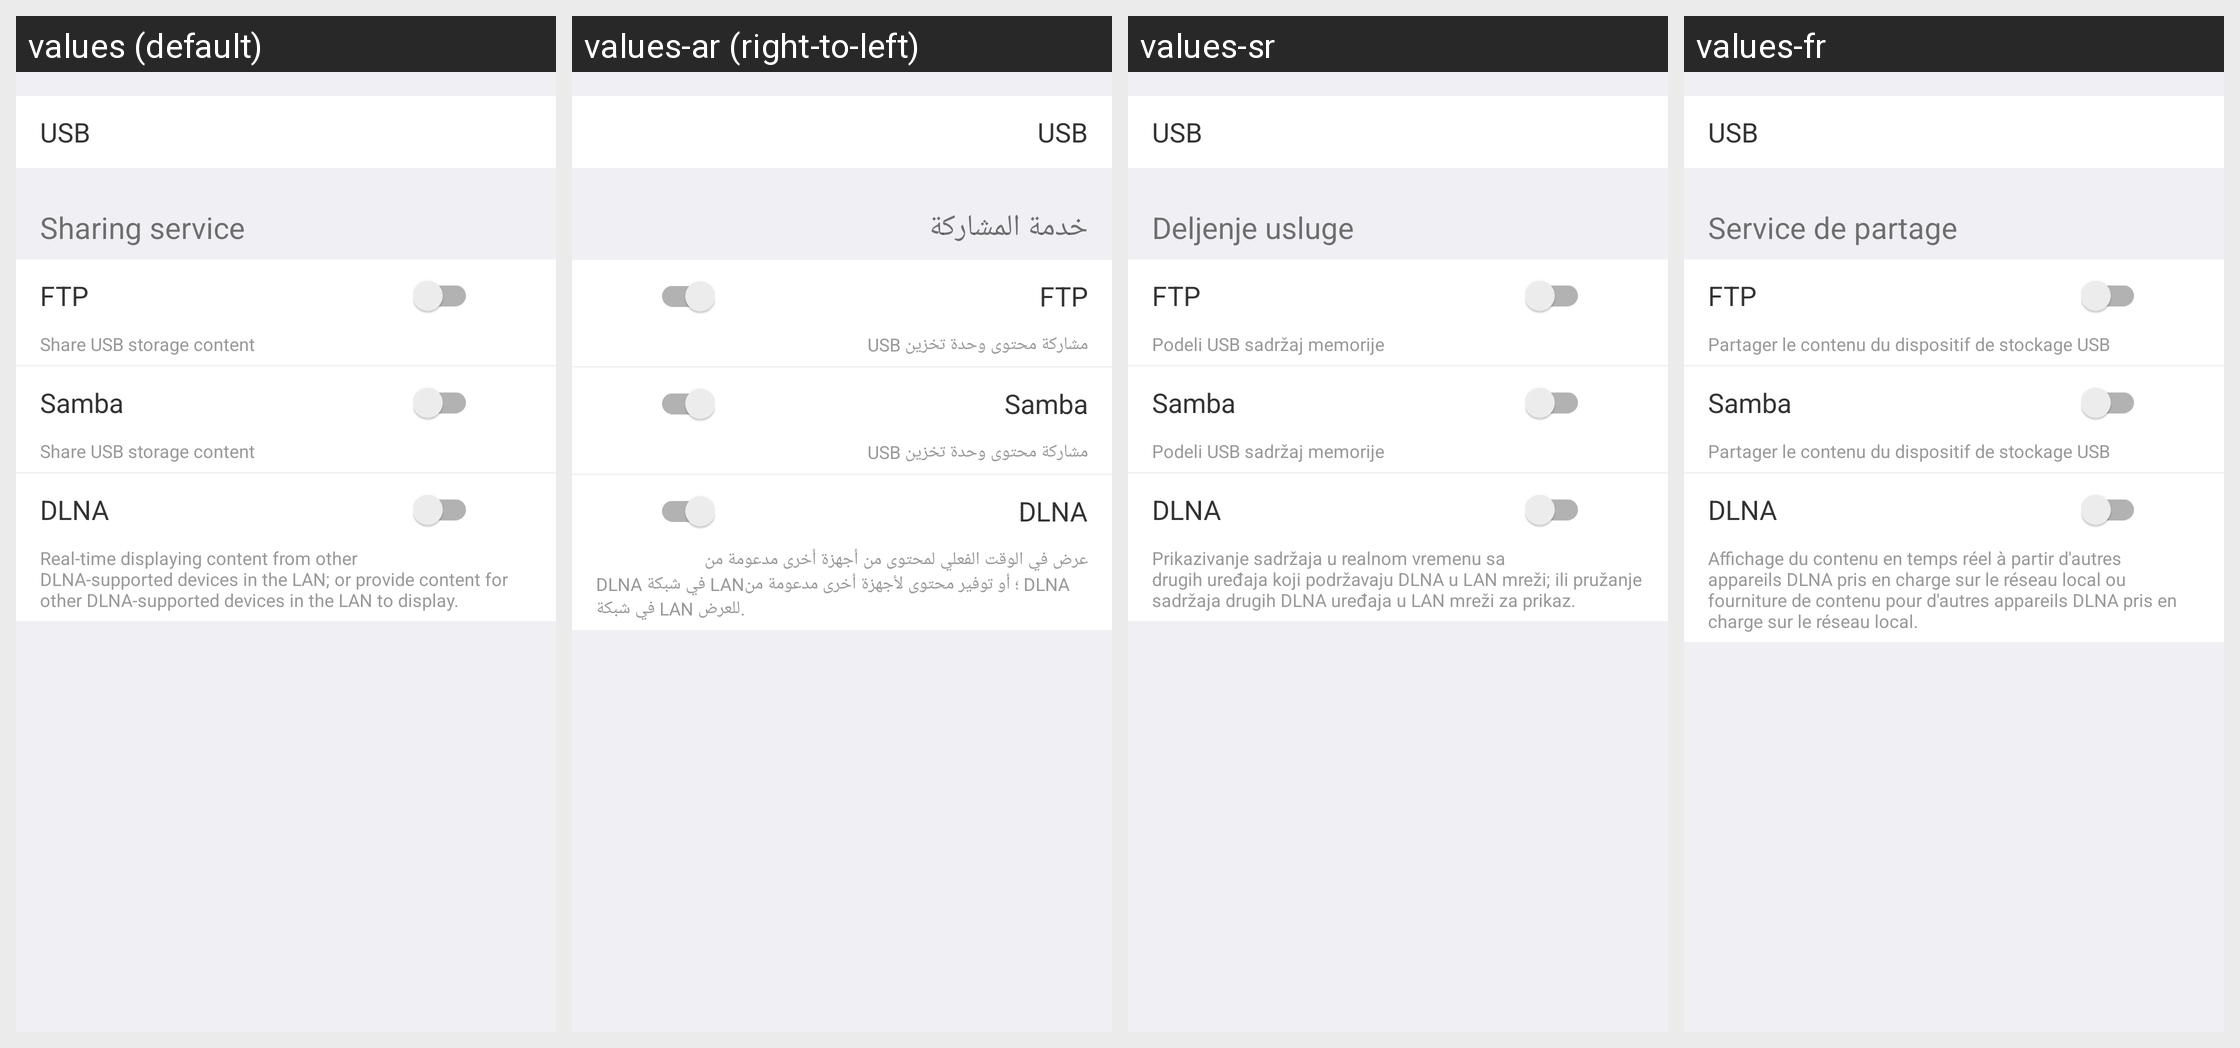

This grid shows one Android layout under several languages. Give, for every string resource on the screen, its name, the default text and each shown locale's text.
Android screen res/layout/activity_setting_share.xml rendered under 4 locales, left to right: values (default), values-ar (right-to-left), values-sr, values-fr. Device: Nexus 5 (rendered at 1080×1920; each locale shown at half size, 540×960, under a caption strip naming it); theme AppTheme.
Other locales in the repository, not shown: values-de, values-es, values-es-rMX, values-fr-rCA, values-hr, values-it, values-pl, values-sl.
Strings drawn on this screen, with the default value and each locale's value (text and hints the layout hard-codes, and strings that could not be matched under every locale, appear in the picture but are not listed):

usb
  values: USB
  values-ar: USB
  values-sr: USB
  values-fr: USB

setting_share
  values: Sharing service
  values-ar: خدمة المشاركة
  values-sr: Deljenje usluge
  values-fr: Service de partage

setting_sharing_ftp
  values: FTP
  values-ar: FTP
  values-sr: FTP
  values-fr: FTP

share_usb_storage_content
  values: Share USB storage content
  values-ar: مشاركة محتوى وحدة تخزين USB
  values-sr: Podeli USB sadržaj memorije
  values-fr: Partager le contenu du dispositif de stockage USB

samba
  values: Samba
  values-ar: Samba
  values-sr: Samba
  values-fr: Samba

setting_sharing_dlna
  values: DLNA
  values-ar: DLNA
  values-sr: DLNA
  values-fr: DLNA

share_service_dlna_tips
  values: Real-time displaying content from other 
      DLNA-supported devices in the LAN; or provide content for other DLNA-supported devices in the LAN to display.
  values-ar: عرض في الوقت الفعلي لمحتوى من أجهزة أخرى مدعومة من 
      DLNA في شبكة LAN؛ أو توفير محتوى لأجهزة أخرى مدعومة من DLNA في شبكة LAN للعرض.
  values-sr: Prikazivanje sadržaja u realnom vremenu sa 
      drugih uređaja koji podržavaju DLNA u LAN mreži; ili pružanje sadržaja drugih DLNA uređaja u LAN mreži za prikaz.
  values-fr: Affichage du contenu en temps réel à partir d'autres
      appareils DLNA pris en charge sur le réseau local ou fourniture de contenu pour d'autres appareils DLNA pris en charge sur le réseau local.
